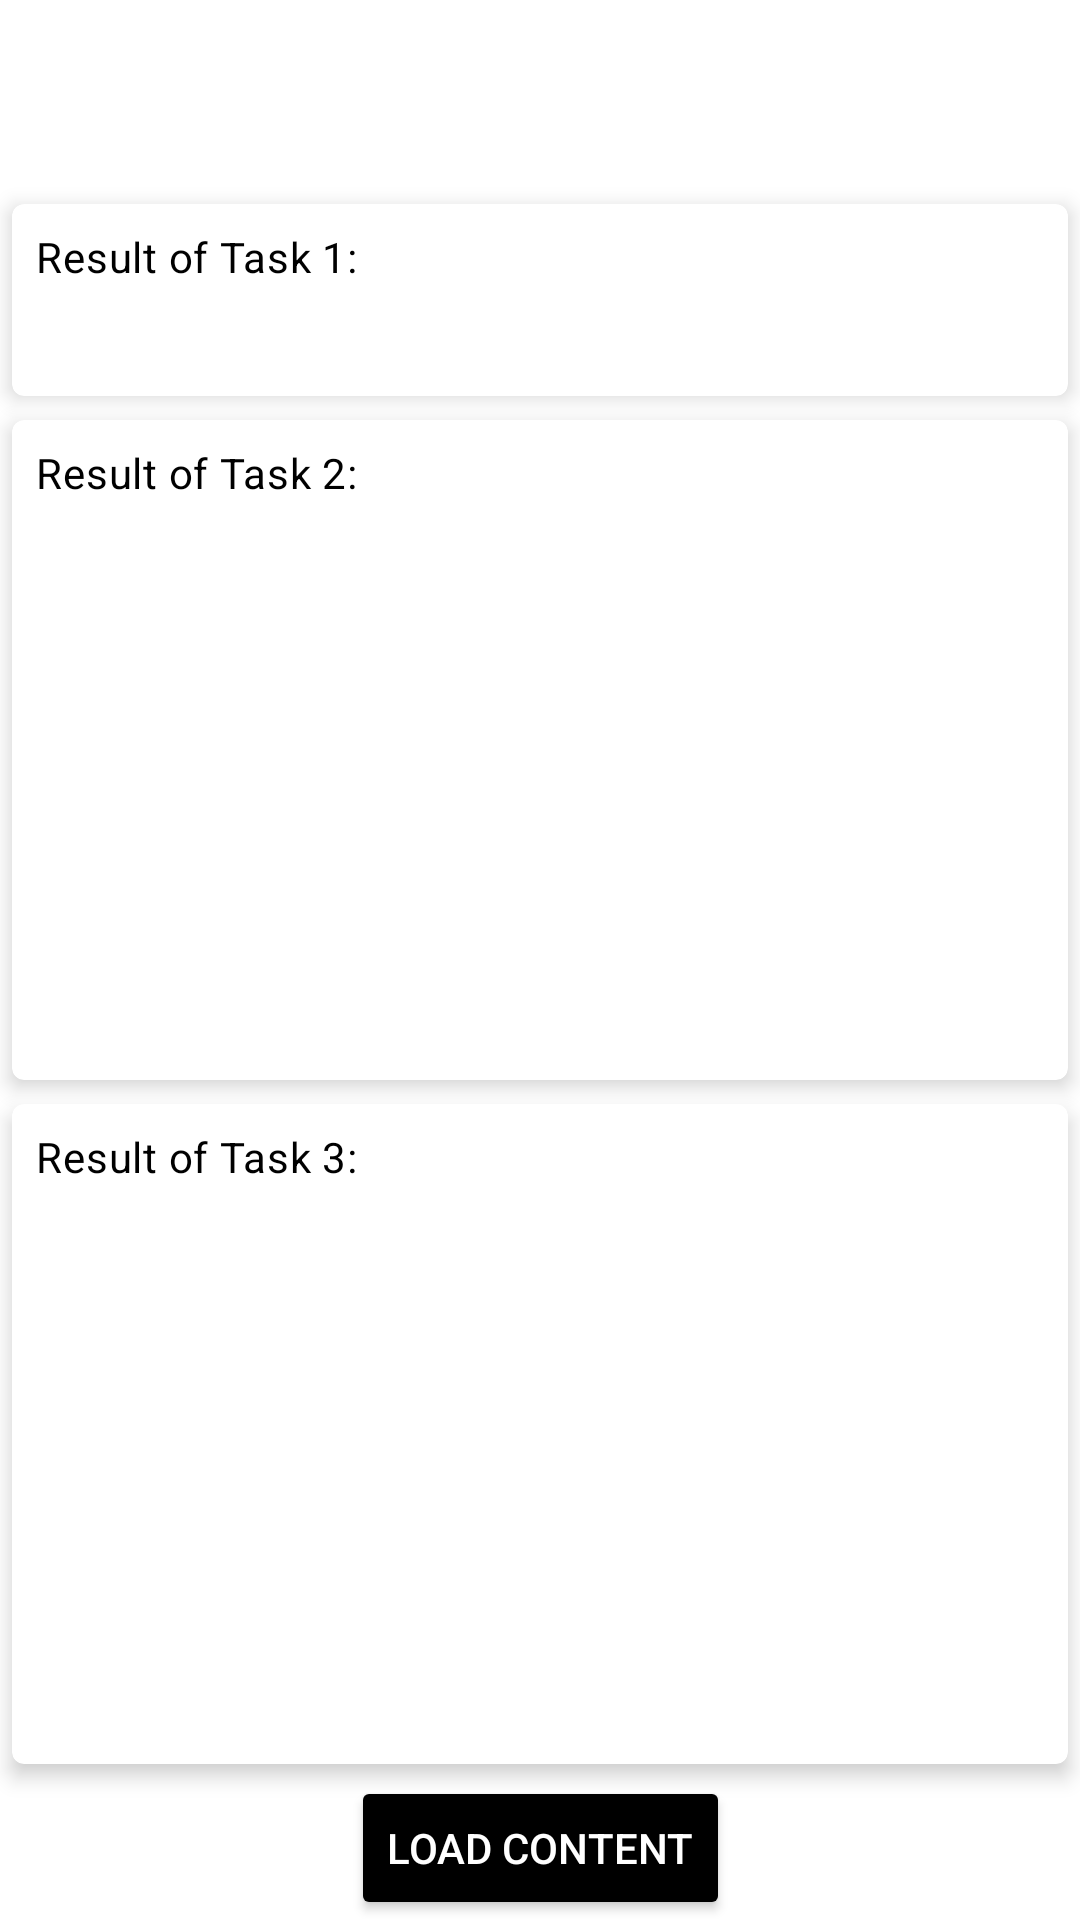

Produce the Android XML layout that renders to this screen, including the resource entries it uses.
<!-- AndroidManifest.xml: application theme Theme.TruecallerAndroidAssignment -->
<!-- res/layout/activity_main.xml -->
<?xml version="1.0" encoding="utf-8"?>
<androidx.constraintlayout.widget.ConstraintLayout xmlns:android="http://schemas.android.com/apk/res/android"
    xmlns:app="http://schemas.android.com/apk/res-auto"
    xmlns:tools="http://schemas.android.com/tools"
    android:id="@+id/main"
    android:layout_width="match_parent"
    android:layout_height="match_parent"
    android:background="@color/white"
    tools:context=".presentation.ui.MainActivity">

    
    <include
        android:id="@+id/include_toolbar"
        layout="@layout/toolbar_common"
        app:layout_constraintEnd_toEndOf="parent"
        app:layout_constraintStart_toStartOf="parent"
        app:layout_constraintTop_toTopOf="parent" />

    
    <androidx.cardview.widget.CardView
        android:id="@+id/card_task1"
        android:layout_width="0dp"
        android:layout_height="0dp"
        android:layout_margin="4dp"
        app:cardBackgroundColor="@color/white"
        app:cardCornerRadius="4dp"
        app:cardElevation="4dp"
        app:layout_constraintBottom_toTopOf="@id/card_task2"
        app:layout_constraintEnd_toEndOf="parent"
        app:layout_constraintHeight_percent="0.1"
        app:layout_constraintStart_toStartOf="parent"
        app:layout_constraintTop_toBottomOf="@id/include_toolbar">

        <LinearLayout
            android:id="@+id/container_task1"
            android:layout_width="match_parent"
            android:layout_height="match_parent"
            android:orientation="vertical"
            android:padding="8dp">

            <TextView
                android:id="@+id/char15TextView"
                android:layout_width="wrap_content"
                android:layout_height="wrap_content"
                android:text="Result of Task 1:"
                android:textAppearance="?attr/textAppearanceBodyMedium"
                android:textColor="@android:color/black"
                tools:text="15th character: r" />

        </LinearLayout>
    </androidx.cardview.widget.CardView>

    
    <androidx.cardview.widget.CardView
        android:id="@+id/card_task2"
        android:layout_width="0dp"
        android:layout_height="0dp"
        android:layout_margin="4dp"
        app:cardBackgroundColor="@color/white"
        app:cardCornerRadius="4dp"
        app:cardElevation="4dp"
        app:layout_constraintBottom_toTopOf="@id/card_task3"
        app:layout_constraintEnd_toEndOf="parent"
        app:layout_constraintStart_toStartOf="parent"
        app:layout_constraintTop_toBottomOf="@id/card_task1">

        <LinearLayout
            android:id="@+id/container_task2"
            android:layout_width="match_parent"
            android:layout_height="match_parent"
            android:orientation="vertical"
            android:padding="8dp">

            <ScrollView
                android:layout_width="match_parent"
                android:layout_height="match_parent"
                android:scrollbars="vertical">

                <TextView
                    android:id="@+id/every15TextView"
                    android:layout_width="match_parent"
                    android:layout_height="wrap_content"
                    android:text="Result of Task 2:"
                    android:textAppearance="?attr/textAppearanceBodyMedium"
                    android:textColor="@android:color/black"
                    tools:text="Every 15th: [r, e, a, d, ...]" />
            </ScrollView>
        </LinearLayout>
    </androidx.cardview.widget.CardView>

    
    <androidx.cardview.widget.CardView
        android:id="@+id/card_task3"
        android:layout_width="0dp"
        android:layout_height="0dp"
        android:layout_margin="4dp"
        app:cardBackgroundColor="@color/white"
        app:cardCornerRadius="4dp"
        app:cardElevation="4dp"
        app:layout_constraintBottom_toTopOf="@id/buttonFetch"
        app:layout_constraintEnd_toEndOf="parent"
        app:layout_constraintStart_toStartOf="parent"
        app:layout_constraintTop_toBottomOf="@id/card_task2">

        <LinearLayout
            android:id="@+id/container_task3"
            android:layout_width="match_parent"
            android:layout_height="match_parent"
            android:orientation="vertical"
            android:padding="8dp">

            <ScrollView
                android:layout_width="match_parent"
                android:layout_height="match_parent"
                android:scrollbars="vertical">

                <TextView
                    android:id="@+id/wordCounterTextView"
                    android:layout_width="match_parent"
                    android:layout_height="wrap_content"
                    android:background="@android:color/transparent"
                    android:text="Result of Task 3:"
                    android:textAppearance="?attr/textAppearanceBodyMedium"
                    android:textColor="@android:color/black"
                    tools:text="Word counts:\ntruecaller: 5\nhello: 3\nworld: 2" />
            </ScrollView>
        </LinearLayout>
    </androidx.cardview.widget.CardView>

    
    <Button
        android:id="@+id/buttonFetch"
        android:layout_width="wrap_content"
        android:layout_height="wrap_content"
        android:backgroundTint="@color/black"
        android:text="Load Content"
        android:textColor="@android:color/white"
        app:layout_constraintBottom_toBottomOf="parent"
        app:layout_constraintEnd_toEndOf="parent"
        app:layout_constraintStart_toStartOf="parent" />

    
    <ProgressBar
        android:id="@+id/progressBar"
        android:layout_width="48dp"
        android:layout_height="48dp"
        android:indeterminate="true"
        android:visibility="gone"
        app:layout_constraintBottom_toBottomOf="parent"
        app:layout_constraintEnd_toEndOf="parent"
        app:layout_constraintStart_toStartOf="parent"
        app:layout_constraintTop_toTopOf="parent" />

</androidx.constraintlayout.widget.ConstraintLayout>
<!-- res/layout/toolbar_common.xml (included above) -->
<?xml version="1.0" encoding="utf-8"?>
<com.google.android.material.appbar.AppBarLayout xmlns:android="http://schemas.android.com/apk/res/android"
    xmlns:app="http://schemas.android.com/apk/res-auto"
    android:layout_width="match_parent"
    android:layout_height="wrap_content">

    <androidx.appcompat.widget.Toolbar
        android:id="@+id/toolbar"
        android:layout_width="match_parent"
        android:layout_height="?attr/actionBarSize"
        android:background="?attr/colorPrimary"
        app:titleTextColor="@color/black" />

</com.google.android.material.appbar.AppBarLayout>
<!-- resources referenced by this layout -->
<resources>
  <style name="Theme.TruecallerAndroidAssignment" parent="Base.Theme.TruecallerAndroidAssignment" />
  <style name="Base.Theme.TruecallerAndroidAssignment" parent="Theme.Material3.DayNight.NoActionBar">
          
          
          <item name="colorPrimary">@color/white</item>
          <item name="android:windowLightStatusBar">true</item>
      </style>
  <!-- not gathered from this repository: default colours our renderer supplied (Android Studio template values) -->
  <color name="black">#FF000000</color>
  <color name="white">#FFFFFFFF</color>
</resources>
